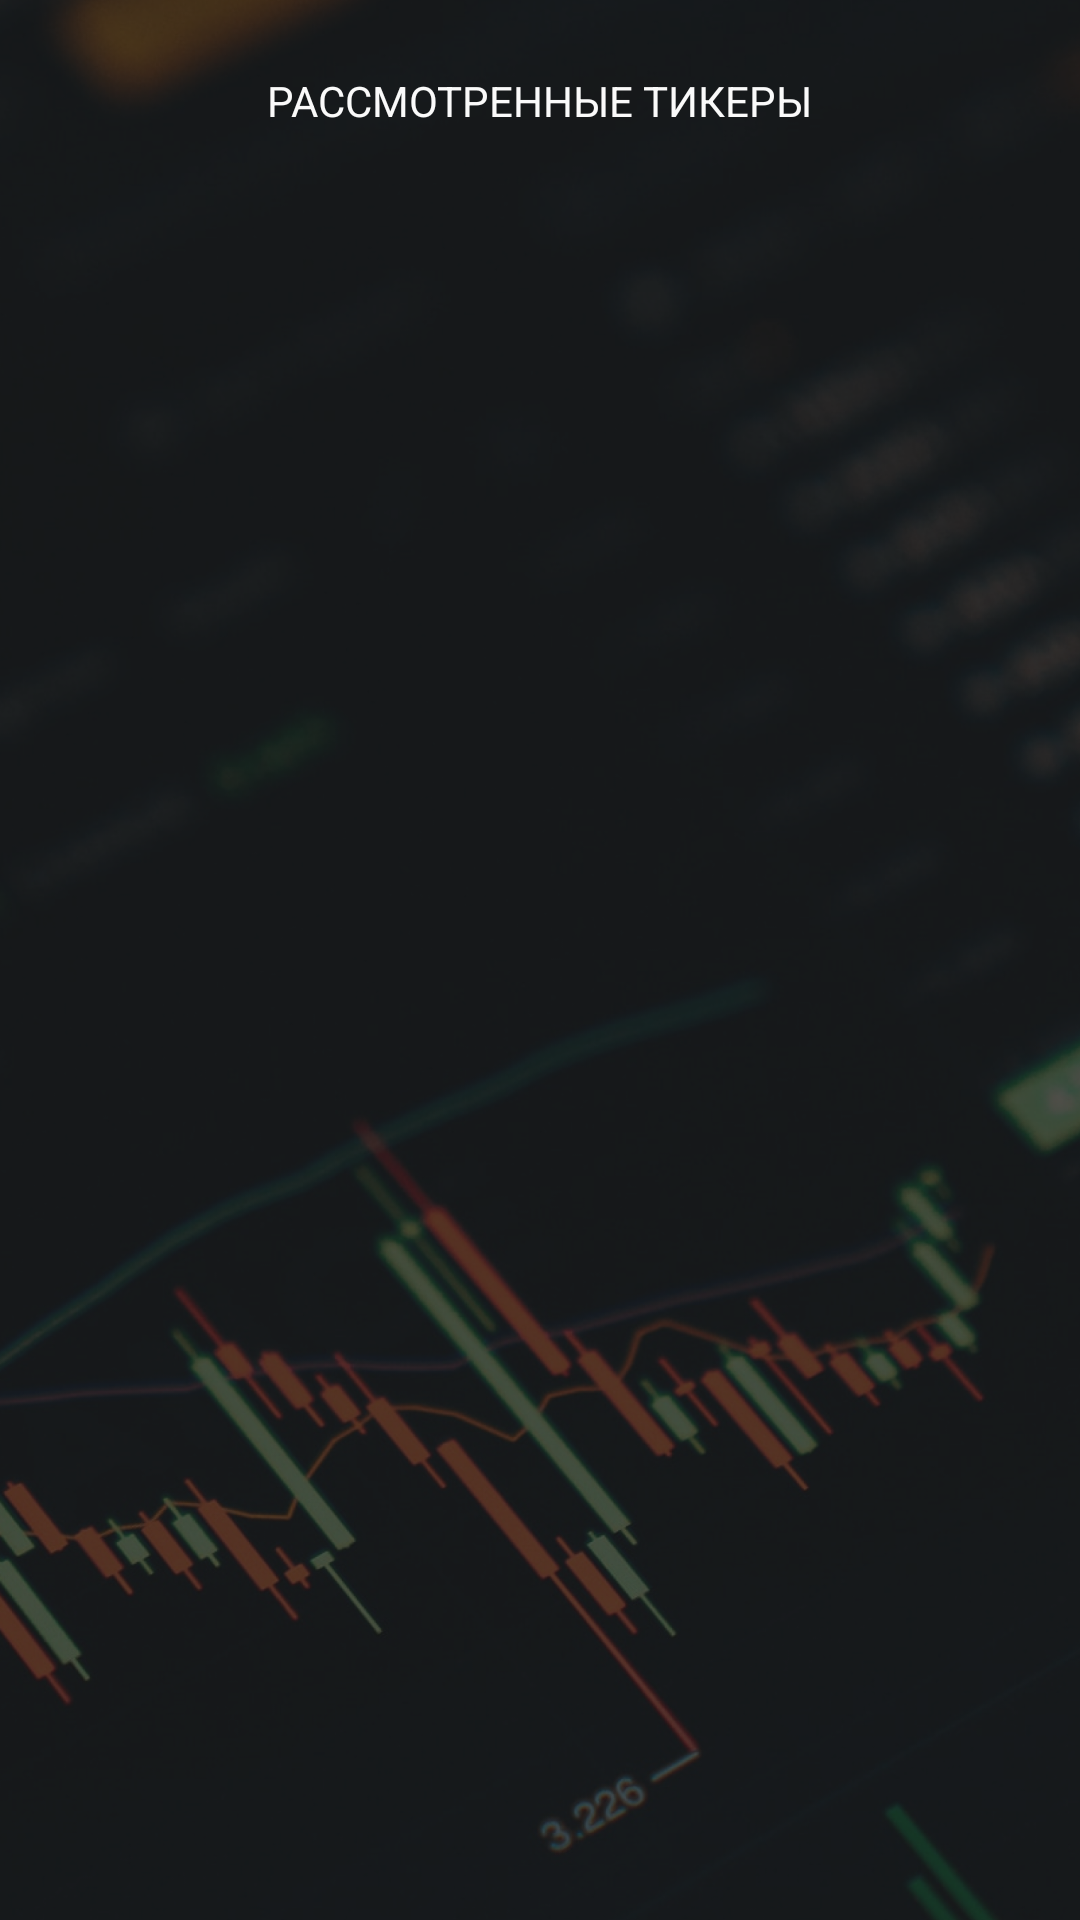

Android layout source for this screen:
<!-- AndroidManifest.xml: application theme Theme.InvestorsExperience -->
<!-- res/layout/fragment_all_tickers.xml -->
<?xml version="1.0" encoding="utf-8"?>
<FrameLayout xmlns:android="http://schemas.android.com/apk/res/android"
    xmlns:app="http://schemas.android.com/apk/res-auto"
    xmlns:tools="http://schemas.android.com/tools"
    android:layout_width="match_parent"
    android:layout_height="match_parent"
    android:background="@drawable/background"
    tools:context=".presentation.fragments.AllTickersFragment">

    <androidx.constraintlayout.widget.ConstraintLayout
        android:layout_width="match_parent"
        android:layout_height="match_parent">

        <TextView
            android:id="@+id/tvTitle"
            android:layout_width="wrap_content"
            android:layout_height="wrap_content"
            android:layout_marginTop="24dp"
            android:text="@string/list_of_stock"
            android:textColor="@color/white"
            app:layout_constraintEnd_toEndOf="parent"
            app:layout_constraintStart_toStartOf="parent"
            app:layout_constraintTop_toTopOf="parent" />

        <androidx.recyclerview.widget.RecyclerView
            android:id="@+id/rcView"
            android:layout_width="0dp"
            android:layout_height="0dp"
            android:layout_marginStart="8dp"
            android:layout_marginTop="8dp"
            android:layout_marginEnd="8dp"
            app:layout_constraintBottom_toBottomOf="parent"
            app:layout_constraintEnd_toEndOf="parent"
            app:layout_constraintStart_toStartOf="parent"
            app:layout_constraintTop_toBottomOf="@+id/tvTitle"
            app:layout_constraintVertical_bias="0.0" />
    </androidx.constraintlayout.widget.ConstraintLayout>
</FrameLayout>
<!-- resources referenced by this layout -->
<resources>
  <color name="white">#FAFAFA</color>
  <!-- drawable background: png bitmap (drawable, 757058 bytes) -->
  <string name="list_of_stock" translatable="false">РАССМОТРЕННЫЕ ТИКЕРЫ</string>
  <style name="Theme.InvestorsExperience" parent="Theme.MaterialComponents.DayNight.DarkActionBar">
          
          <item name="colorPrimary">@color/menu_color</item>
          <item name="colorPrimaryVariant">@color/grey</item>
          <item name="colorOnPrimary">@color/grey</item>
          
          <item name="colorSecondary">@color/white</item>
          <item name="colorSecondaryVariant">@color/teal_700</item>
          <item name="colorOnSecondary">@color/grey</item>
          <item name="windowNoTitle">true</item>
          
          <item name="android:statusBarColor" tools:targetApi="l">?attr/colorPrimaryVariant</item>
          
      </style>
  <color name="menu_color">#55C06E</color>
  <color name="grey">#A4A6A4</color>
  <color name="teal_700">#FF018786</color>
</resources>
